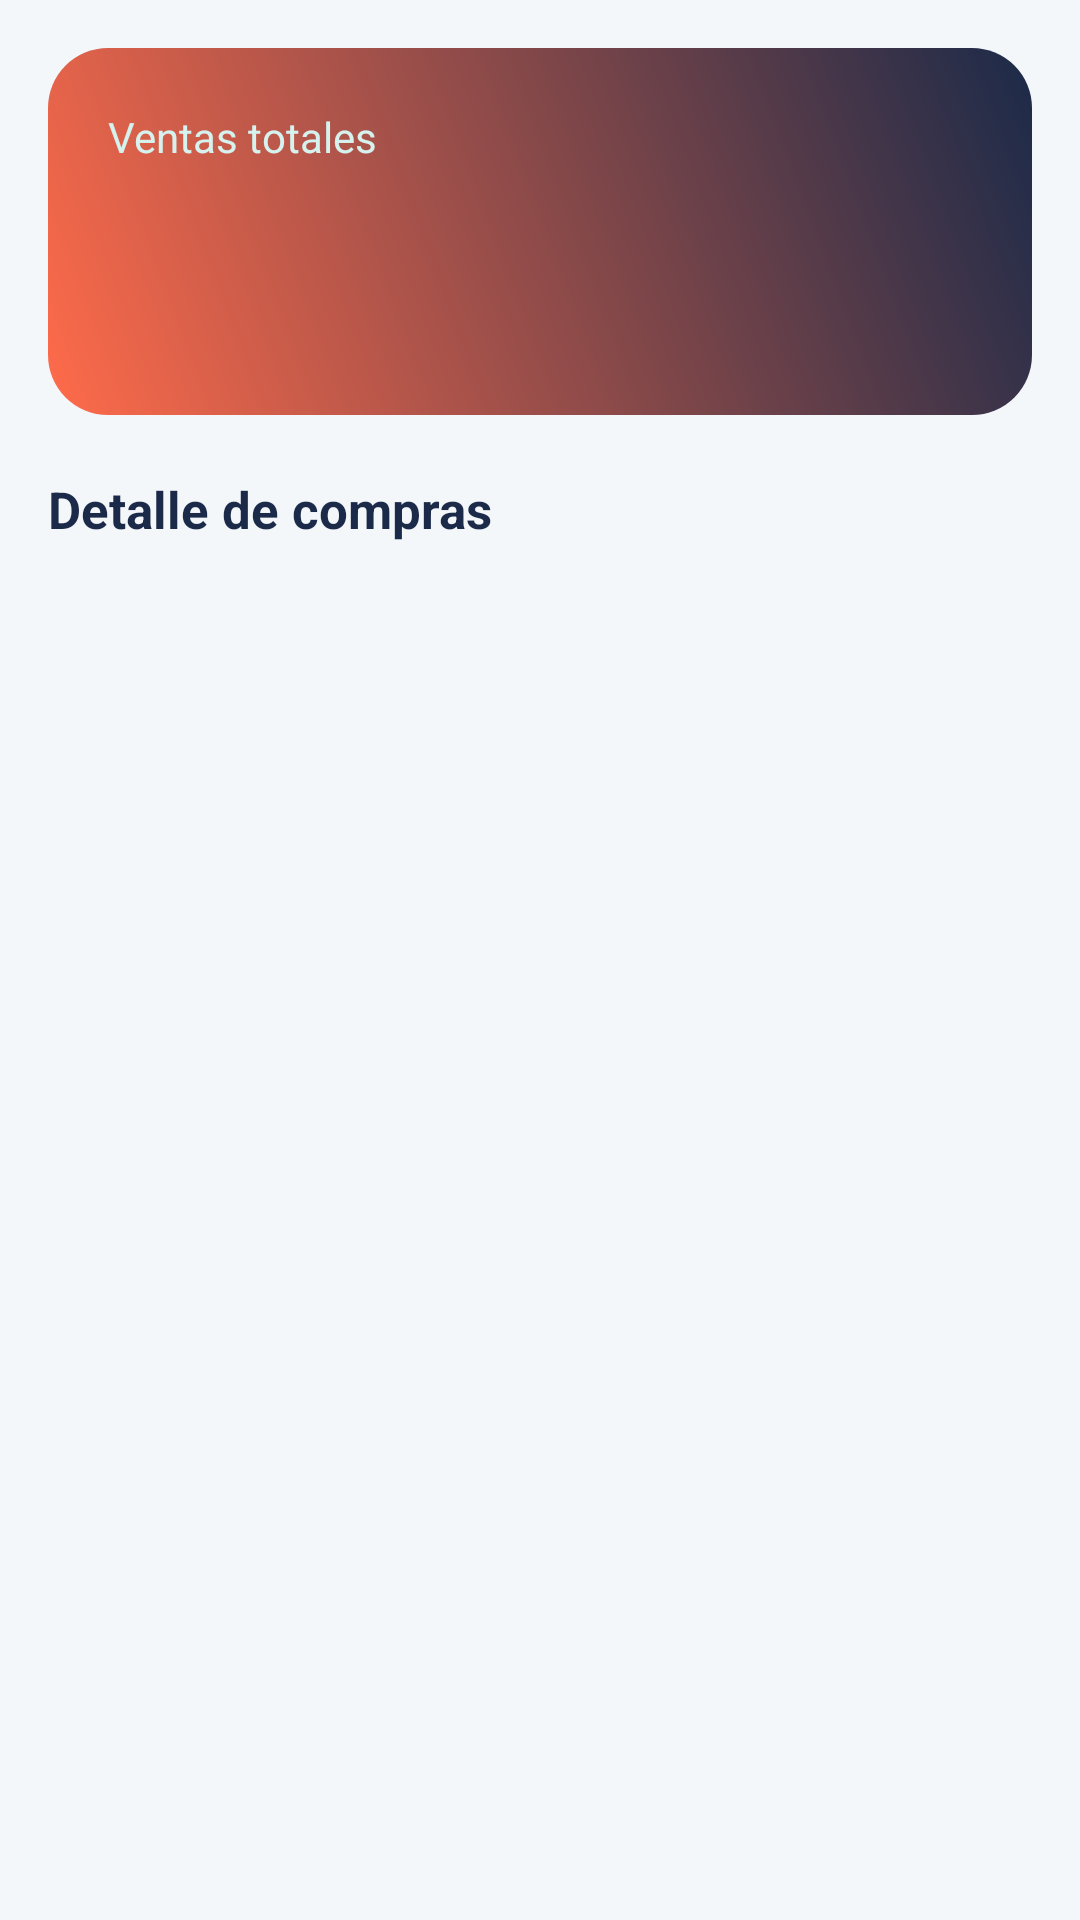

Produce the Android XML layout that renders to this screen, including the resource entries it uses.
<!-- AndroidManifest.xml: application theme Theme.TiendaTech -->
<!-- res/layout/fragment_report.xml -->
<?xml version="1.0" encoding="utf-8"?>
<LinearLayout xmlns:android="http://schemas.android.com/apk/res/android" xmlns:app="http://schemas.android.com/apk/res-auto" android:layout_width="match_parent" android:layout_height="match_parent" android:orientation="vertical" android:padding="16dp">
    <LinearLayout android:layout_width="match_parent" android:layout_height="wrap_content" android:background="@drawable/bg_banner" android:orientation="vertical" android:padding="20dp">
        <TextView android:layout_width="wrap_content" android:layout_height="wrap_content" android:text="Ventas totales" android:textColor="@color/teal_light" />
        <TextView android:id="@+id/tvTotal" android:layout_width="wrap_content" android:layout_height="wrap_content" android:textColor="@color/white" android:textSize="30sp" android:textStyle="bold" />
        <TextView android:id="@+id/tvSummary" android:layout_width="wrap_content" android:layout_height="wrap_content" android:layout_marginTop="4dp" android:textColor="@color/white" />
    </LinearLayout>
    <TextView style="@style/Tienda.Section" android:layout_width="wrap_content" android:layout_height="wrap_content" android:text="Detalle de compras" />
    <androidx.recyclerview.widget.RecyclerView android:id="@+id/rvList" android:layout_width="match_parent" android:layout_height="0dp" android:layout_weight="1" />
</LinearLayout>
<!-- resources referenced by this layout -->
<resources>
  <color name="teal_light">#D6F2EE</color>
  <color name="white">#FFFFFF</color>
  <!-- drawable bg_banner (drawable) -->
  <shape xmlns:android="http://schemas.android.com/apk/res/android" android:shape="rectangle">
      <gradient android:angle="45" android:startColor="@color/coral" android:endColor="@color/navy" />
      <corners android:radius="20dp" />
  </shape>
  <style name="Tienda.Section">
          <item name="android:textSize">17sp</item>
          <item name="android:textStyle">bold</item>
          <item name="android:textColor">@color/text_primary</item>
          <item name="android:layout_marginTop">20dp</item>
          <item name="android:layout_marginBottom">8dp</item>
      </style>
  <style name="Theme.TiendaTech" parent="Theme.Material3.Light.NoActionBar">
          <item name="colorPrimary">@color/navy</item>
          <item name="colorOnPrimary">@color/white</item>
          <item name="colorSecondary">@color/teal</item>
          <item name="colorOnSecondary">@color/white</item>
          <item name="colorSecondaryContainer">@color/teal_light</item>
          <item name="colorOnSecondaryContainer">@color/navy</item>
          <item name="colorTertiary">@color/coral</item>
          <item name="android:colorBackground">@color/bg</item>
          <item name="colorSurface">@color/white</item>
          <item name="colorOnSurface">@color/text_primary</item>
          <item name="android:statusBarColor">@color/navy</item>
          <item name="android:navigationBarColor">@color/white</item>
          <item name="materialButtonStyle">@style/Widget.Tienda.Button</item>
          <item name="textInputStyle">@style/Widget.Tienda.TextInput</item>
      </style>
  <color name="coral">#FF6B4A</color>
  <color name="navy">#1B2A49</color>
  <color name="text_primary">#1B2A49</color>
  <color name="teal">#00A896</color>
  <color name="bg">#F4F7FA</color>
  <style name="Widget.Tienda.Button" parent="Widget.Material3.Button">
          <item name="backgroundTint">@color/teal</item>
          <item name="cornerRadius">14dp</item>
          <item name="android:minHeight">52dp</item>
          <item name="android:textAllCaps">false</item>
          <item name="android:textStyle">bold</item>
          <item name="android:textSize">15sp</item>
      </style>
  <style name="Widget.Tienda.TextInput" parent="Widget.Material3.TextInputLayout.OutlinedBox">
          <item name="boxCornerRadiusTopStart">12dp</item>
          <item name="boxCornerRadiusTopEnd">12dp</item>
          <item name="boxCornerRadiusBottomStart">12dp</item>
          <item name="boxCornerRadiusBottomEnd">12dp</item>
          <item name="boxStrokeColor">@color/teal</item>
          <item name="hintTextColor">@color/teal</item>
      </style>
</resources>
